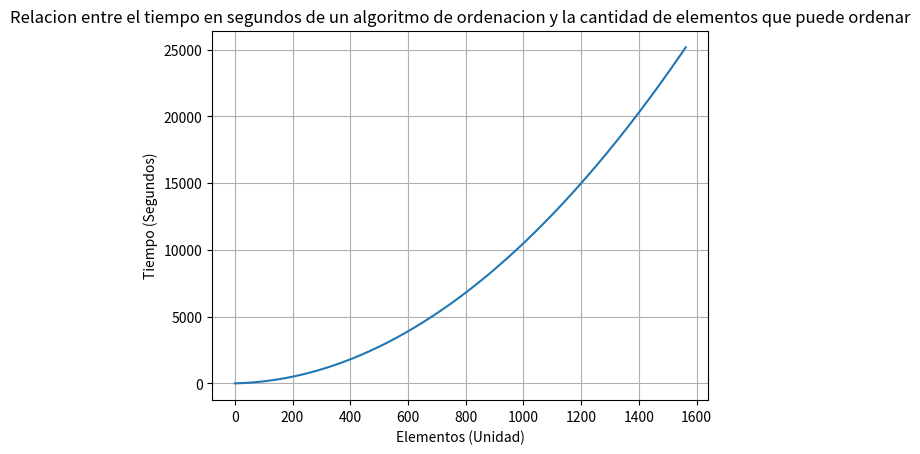

Generate this figure with matplotlib:

# 1) Variable dependiente : Tiempo de ejecución de un algoritmo ordenador (Segundos)
#    Variable independiente : Cantidad de elementos a ordenar (Unidades)

# 2) Dom A(n) = [0, 1562]

# 3)
import numpy as np
from scipy.optimize import fsolve

def A(n):
    return 0.01 * n**2 + 0.5 * n + 2

print(f"Se ordenaron 1200 elementos transcurridos {A(1200):.0f} segundos")

# 4)
import matplotlib.pyplot as plt
import matplotlib.ticker as ticker
n = np.arange(0, 1562, 0.1)
plt.plot(n, A(n), label = 'A(n)')
plt.title('Relacion entre el tiempo en segundos de un algoritmo de ordenacion y la cantidad de elementos que puede ordenar')
plt.ylabel('Tiempo (Segundos)')
plt.xlabel('Elementos (Unidad)')
plt.grid(True)
plt.show()

# 5)
segundos = 6 * 3600
print(segundos)

def A(n):
    return 0.01 * n**2 + 0.5 * n + 2 - 21600

n = np.linspace(0, 1563, 10)
sol = fsolve(A, n)

print(f"Luego de 6 horas de funcionamiento el algoritmo ordena {sol[0]:.0f} elementos")